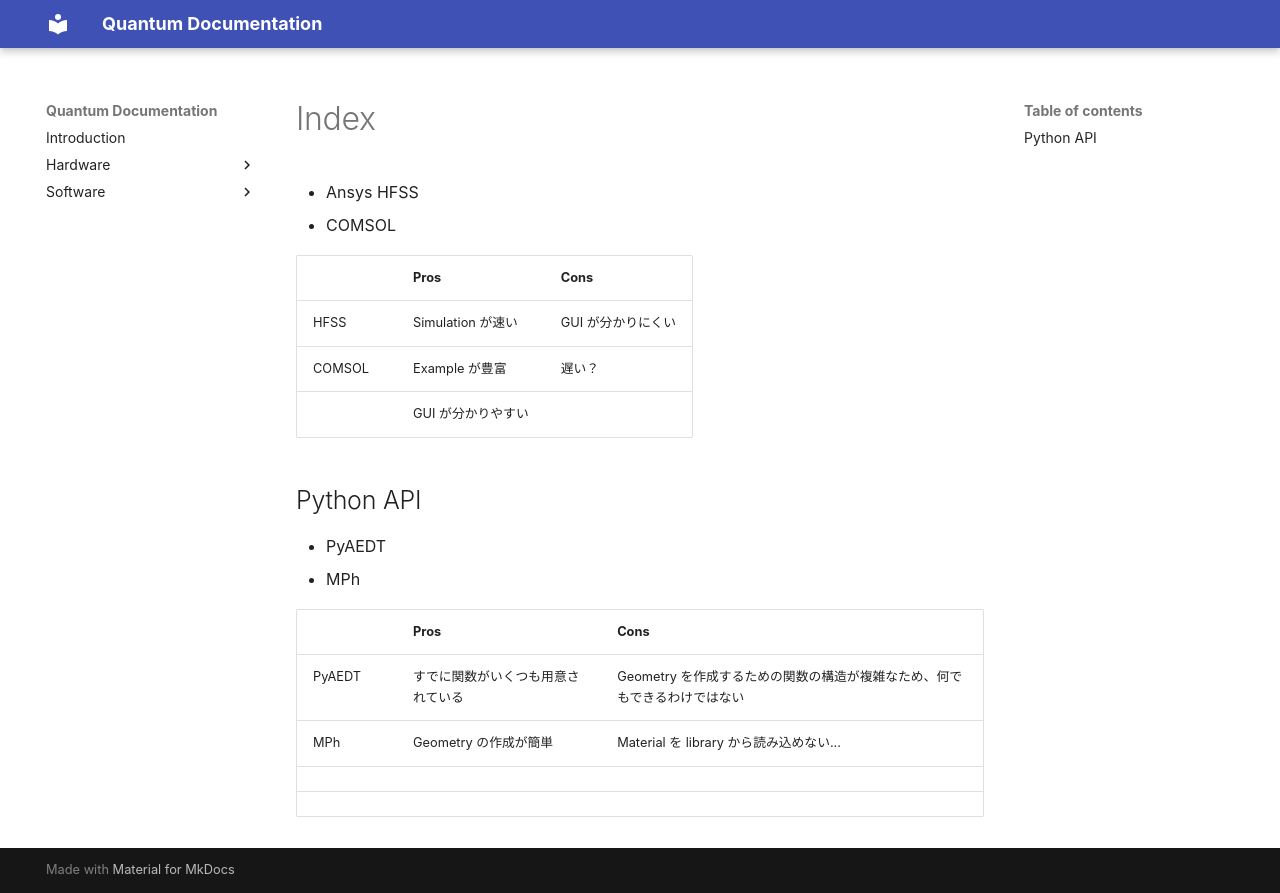

repository: yminononono/Quantum-Documentation · page: Software/Simulation/index.html · generator: mkdocs



- Ansys HFSS
- COMSOL


|        | Pros           | Cons        |
| ------ | -------------- | ----------- |
| HFSS   | Simulation が速い | GUI が分かりにくい |
| COMSOL | Example が豊富    | 遅い？         |
|        | GUI が分かりやすい    |             |

## Python API

- PyAEDT 
- MPh


|        | Pros              | Cons                                      |
| ------ | ----------------- | ----------------------------------------- |
| PyAEDT | すでに関数がいくつも用意されている | Geometry を作成するための関数の構造が複雑なため、何でもできるわけではない |
| MPh    | Geometry の作成が簡単   | Material を library から読み込めない...            |
|        |                   |                                           |
|        |                   |                                           |
